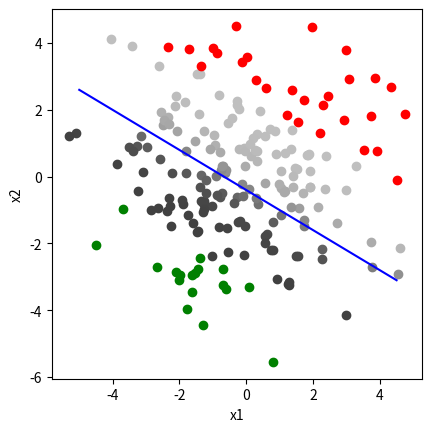

Source code (Python):
# для красоты
# можете закомментировать, если у вас не установлен этот пакет
import seaborn

import matplotlib.pyplot as plt
import numpy as np

# логистическая функция
def logit(x):
    return 1 / (1 + np.exp(-x))

# наша линия: w1 * x1 + w2 * x2 + b = 0
def line(x1, x2):
    return -3 * x1 - 5 * x2 - 2


# служебная функция в форме x2 = f(x1) (для наглядности)
def line_x1(x1):
    return (-3 * x1 - 2) / 5


# генерируем диапазон точек
np.random.seed(0)
x1x2 = np.random.randn(200, 2) * 2

# рисуем точки
for x1, x2 in x1x2:
    value = logit(line(x1, x2) / 2)

    if value < 0.001:
        color = "red"
    elif value > 0.999:
        color = "green"
    else:
        color = str(0.75 - value * 0.5)


    if (value == 0):  # синие — на линии
        plt.plot(x1, x2, 'ro', color=color)
    elif (value > 0):  # зелёные — выше линии
        plt.plot(x1, x2, 'ro', color=color)
    elif (value < 0):  # красные — ниже линии
        plt.plot(x1, x2, 'ro', color=color)

# выставляем равное пиксельное  разрешение по осям
plt.gca().set_aspect('equal', adjustable='box')

# рисуем саму линию
x1_range = np.arange(-5.0, 5.0, 0.5)
plt.plot(x1_range, line_x1(x1_range), color='blue')

# проставляем названия осей
plt.xlabel('x1')
plt.ylabel('x2')

# на экран!
plt.show()